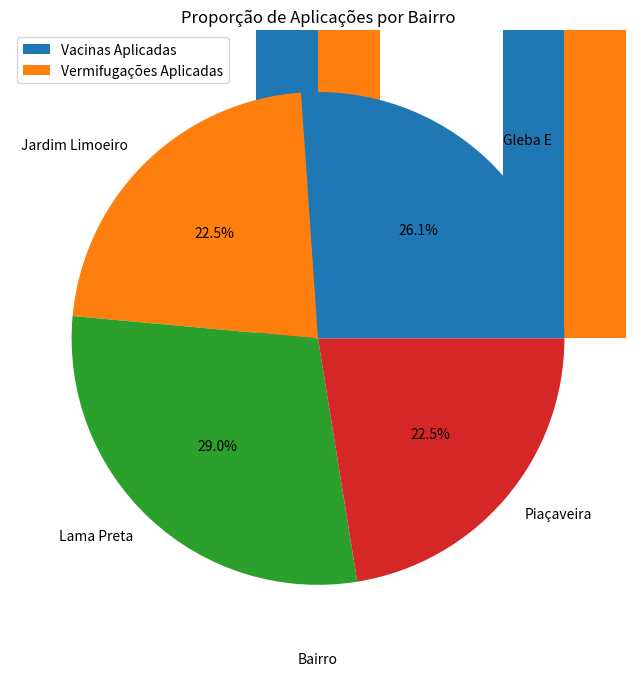

Write Python code to recreate this figure.
import pandas as pd
import matplotlib.pyplot as plt

# Dados dos eventos de vacinação
data = {
    'Bairro': ['Gleba E', 'Jardim Limoeiro', 'Lama Preta', 'Piaçaveira'],
    'Data': ['2024-05-19', '2024-06-09', '2024-07-07', '2024-07-21'],
    'Vacinas Aplicadas': [250, 190, 230, 200],
    'Vermifugações Aplicadas': [29, 50, 80, 40]
}

# Criação do DataFrame
df = pd.DataFrame(data)

# Visualização dos dados
print(df)

# Cálculo do total de vacinas e vermifugações aplicadas
df['Total Aplicações'] = df['Vacinas Aplicadas'] + df['Vermifugações Aplicadas']
total_aplicacoes = df['Total Aplicações'].sum()

# Média de vacinas e vermifugações por bairro
media_aplicacoes = df[['Vacinas Aplicadas', 'Vermifugações Aplicadas']].mean()

# Proporção em relação à população total de Camaçari-BA
populacao_total = 319394
proporcao = (total_aplicacoes / populacao_total) * 100

# resultados
print(f"Total de aplicações: {total_aplicacoes}")
print(f"Média de vacinas por bairro: {media_aplicacoes['Vacinas Aplicadas']:.2f}")
print(f"Média de vermifugações por bairro: {media_aplicacoes['Vermifugações Aplicadas']:.2f}")
print(f"Proporção de pets atendidos em relação à população total: {proporcao:.2f}%")


# Gráfico de barras para distribuição de vacinas e vermifugações
df.plot(x='Bairro', y=['Vacinas Aplicadas', 'Vermifugações Aplicadas'], kind='bar', figsize=(10, 6))
plt.title('Distribuição de Vacinas e Vermifugações por Bairro')
plt.xlabel('Bairro')
plt.ylabel('Número de Aplicações')
plt.show()

# Gráfico de pizza para proporção de aplicações por bairro
df.set_index('Bairro')['Total Aplicações'].plot(kind='pie', autopct='%1.1f%%', figsize=(8, 8))
plt.title('Proporção de Aplicações por Bairro')
plt.ylabel('')
plt.show()